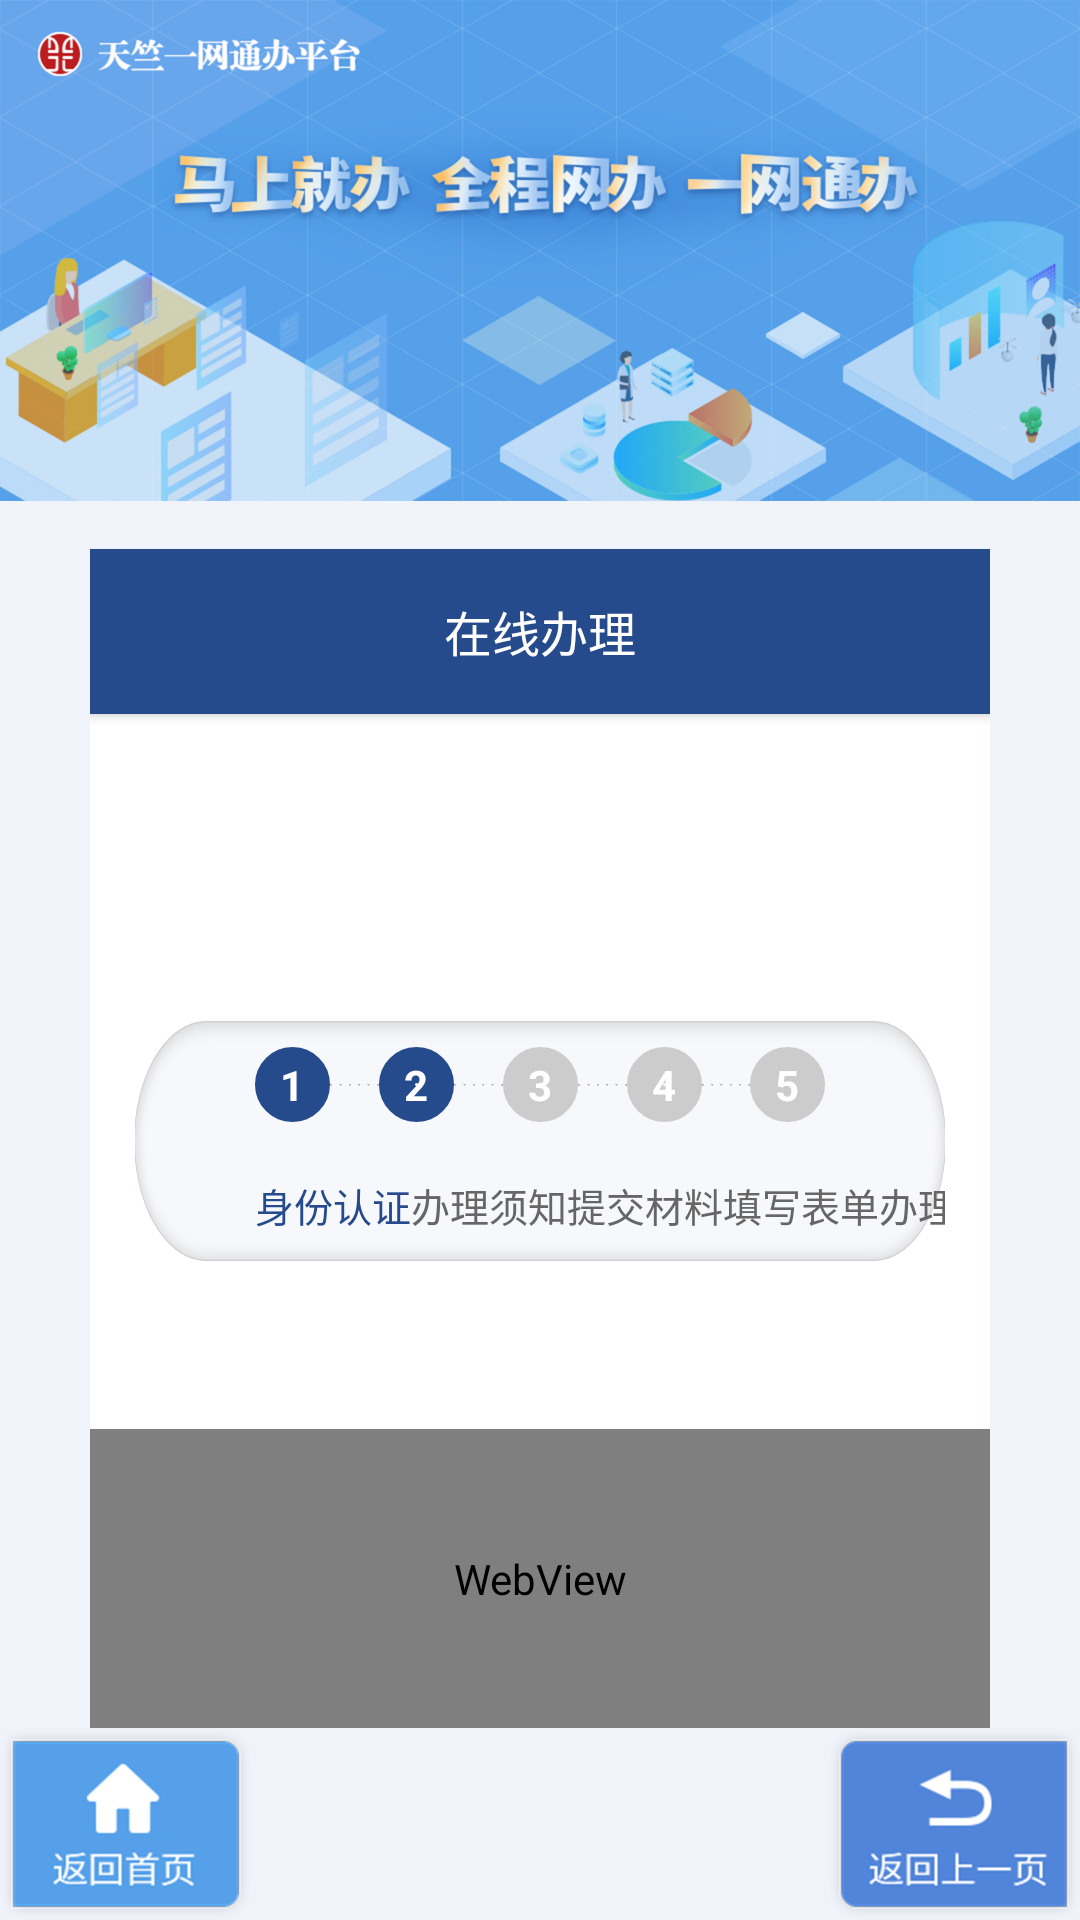

Layout XML and referenced resources for this Android screen:
<!-- AndroidManifest.xml: application theme AppTheme -->
<!-- res/layout/activity_banshi_blxz.xml -->
<?xml version="1.0" encoding="utf-8"?>
<LinearLayout xmlns:android="http://schemas.android.com/apk/res/android"
    xmlns:app="http://schemas.android.com/apk/res-auto"
    xmlns:tools="http://schemas.android.com/tools"
    android:layout_width="match_parent"
    android:layout_height="match_parent"
    android:background="#F0F4FA"
    android:orientation="vertical"
    tools:context="com.example.litianci.yiwangtongban.banshi.BanshiShenfenActivity">

    <ImageView
        android:layout_width="match_parent"
        android:layout_height="wrap_content"
        android:adjustViewBounds="true"
        android:scaleType="fitXY"
        android:src="@mipmap/banner"
        android:visibility="visible" />

    <ScrollView
        android:layout_width="match_parent"
        android:layout_height="wrap_content"
        android:layout_marginLeft="30dp"
        android:layout_marginRight="30dp"
        android:layout_marginTop="16dp"
        android:background="#ffffff">

        <LinearLayout
            android:layout_width="match_parent"
            android:layout_height="match_parent"
            android:orientation="vertical"
            android:paddingBottom="40dp">

            <Button
                android:layout_width="match_parent"
                android:layout_height="55dp"
                android:layout_marginBottom="39dp"


                android:background="@color/colorbanshi"
                android:text="在线办理"
                android:textColor="#ffffff"
                android:textSize="16sp" />

            <TextView
                android:id="@+id/tv_theme"
                android:layout_width="match_parent"
                android:layout_height="wrap_content"
                android:layout_marginBottom="39dp"
                android:gravity="center"
                android:textColor="#333333"
                android:textSize="18sp" />

            <LinearLayout
                android:layout_width="match_parent"
                android:layout_height="80dp"
                android:layout_marginBottom="16dp"
                android:layout_marginLeft="15dp"
                android:layout_marginRight="15dp"
                android:background="@mipmap/tuoyuan_bg"
                android:gravity="center_vertical"
                android:orientation="vertical">


                <LinearLayout
                    android:layout_width="match_parent"
                    android:layout_height="wrap_content"
                    android:layout_weight="1"
                    android:gravity="center_vertical"
                    android:orientation="horizontal">

                    <TextView
                        android:layout_width="25dp"
                        android:layout_height="25dp"
                        android:layout_marginLeft="40dp"
                        android:background="@drawable/buzhou_bg"
                        android:gravity="center"
                        android:text="1"
                        android:textColor="#ffffff"
                        android:textSize="14sp"
                        android:textStyle="bold" />

                    <ImageView
                        android:layout_width="wrap_content"
                        android:layout_height="wrap_content"
                        android:layout_weight="1"
                        android:src="@mipmap/shenglve" />

                    <TextView
                        android:layout_width="25dp"
                        android:layout_height="25dp"
                        android:background="@drawable/buzhou_bg"
                        android:gravity="center"
                        android:text="2"
                        android:textColor="#ffffff"
                        android:textSize="14sp"
                        android:textStyle="bold" />

                    <ImageView
                        android:layout_width="wrap_content"
                        android:layout_height="wrap_content"
                        android:layout_weight="1"
                        android:src="@mipmap/shenglve" />

                    <TextView
                        android:layout_width="25dp"
                        android:layout_height="25dp"
                        android:background="@drawable/buzhou_bg2"
                        android:gravity="center"
                        android:text="3"
                        android:textColor="#ffffff"
                        android:textSize="14sp"
                        android:textStyle="bold" />

                    <ImageView
                        android:layout_width="wrap_content"
                        android:layout_height="wrap_content"
                        android:layout_weight="1"
                        android:src="@mipmap/shenglve" />

                    <TextView
                        android:id="@+id/textView"
                        android:layout_width="25dp"
                        android:layout_height="25dp"
                        android:background="@drawable/buzhou_bg2"
                        android:gravity="center"
                        android:text="4"
                        android:textColor="#ffffff"
                        android:textSize="14sp"
                        android:textStyle="bold" />

                    <ImageView
                        android:layout_width="wrap_content"
                        android:layout_height="wrap_content"
                        android:layout_weight="1"
                        android:src="@mipmap/shenglve" />

                    <TextView
                        android:layout_width="25dp"
                        android:layout_height="25dp"
                        android:layout_marginRight="40dp"
                        android:background="@drawable/buzhou_bg2"
                        android:gravity="center"
                        android:text="5"
                        android:textColor="#ffffff"
                        android:textSize="14sp"
                        android:textStyle="bold" />
                </LinearLayout>

                <LinearLayout
                    android:layout_width="match_parent"
                    android:layout_height="wrap_content"
                    android:layout_weight="1"
                    android:gravity="center_vertical"
                    android:orientation="horizontal">

                    <TextView
                        android:layout_width="wrap_content"
                        android:layout_height="wrap_content"
                        android:layout_marginLeft="40dp"
                        android:gravity="center"
                        android:text="身份认证"
                        android:textColor="@color/colorbanshi"
                        android:textSize="13sp" />

                    <ImageView
                        android:layout_width="wrap_content"
                        android:layout_height="wrap_content"
                        android:layout_weight="1"
                        android:src="@mipmap/shenglve"
                        android:visibility="invisible" />

                    <TextView
                        android:layout_width="wrap_content"
                        android:layout_height="wrap_content"
                        android:gravity="center"
                        android:text="办理须知"
                        android:textColor="#666666"
                        android:textSize="13sp" />

                    <ImageView
                        android:layout_width="wrap_content"
                        android:layout_height="wrap_content"
                        android:layout_weight="1"
                        android:src="@mipmap/shenglve"
                        android:visibility="invisible" />

                    <TextView
                        android:layout_width="wrap_content"
                        android:layout_height="wrap_content"
                        android:gravity="center"
                        android:text="提交材料"
                        android:textColor="#666666"
                        android:textSize="13sp" />

                    <ImageView
                        android:layout_width="wrap_content"
                        android:layout_height="wrap_content"
                        android:layout_weight="1"
                        android:src="@mipmap/shenglve"
                        android:visibility="invisible" />

                    <TextView
                        android:layout_width="wrap_content"
                        android:layout_height="wrap_content"
                        android:gravity="center"
                        android:text="填写表单"
                        android:textColor="#666666"
                        android:textSize="13sp" />

                    <ImageView
                        android:layout_width="wrap_content"
                        android:layout_height="wrap_content"
                        android:layout_weight="1"
                        android:src="@mipmap/shenglve"
                        android:visibility="invisible" />

                    <TextView
                        android:layout_width="wrap_content"
                        android:layout_height="wrap_content"
                        android:layout_marginRight="40dp"
                        android:gravity="center"
                        android:text="办理成功"
                        android:textColor="#666666"
                        android:textSize="13sp" />
                </LinearLayout>

            </LinearLayout>



            <LinearLayout
                android:layout_width="match_parent"
                android:layout_height="wrap_content"></LinearLayout>




        </LinearLayout>
    </ScrollView>
    <WebView
        android:id="@+id/webview"
        android:layout_width="match_parent"
        android:layout_height="wrap_content"
        android:layout_marginLeft="30dp"
        android:layout_marginRight="30dp"
        android:layout_weight="1"
        ></WebView>
    <LinearLayout
        android:layout_width="match_parent"
        android:layout_height="wrap_content"
        android:orientation="horizontal">

        <ImageView
            android:id="@+id/iv_home"
            android:layout_width="wrap_content"
            android:layout_height="wrap_content"
            android:src="@mipmap/returnhome" />

        <LinearLayout
            android:layout_width="wrap_content"
            android:layout_height="wrap_content"
            android:layout_weight="1"></LinearLayout>

        <ImageView
            android:id="@+id/iv_last"
            android:layout_width="wrap_content"
            android:layout_height="wrap_content"
            android:src="@mipmap/returnlast" />

    </LinearLayout>
</LinearLayout>
<!-- resources referenced by this layout -->
<resources>
  <color name="colorbanshi">#264B8C</color>
  <!-- drawable buzhou_bg (drawable) -->
  <?xml version="1.0" encoding="utf-8"?>
  <shape xmlns:android="http://schemas.android.com/apk/res/android">
      
      <stroke
          android:width="13dp"
          android:height="13dp"
          android:color="#264B8C" />
      
      <corners
          android:radius="13dp" />
  
  </shape>
  <!-- drawable buzhou_bg2 (drawable) -->
  <?xml version="1.0" encoding="utf-8"?>
  <shape xmlns:android="http://schemas.android.com/apk/res/android">
      
      <stroke
          android:width="13dp"
          android:height="13dp"
          android:color="#FFCCCCCC" />
      
      <corners
          android:radius="13dp" />
  
  </shape>
  <!-- mipmap banner: png bitmap (mipmap-xxhdpi, 643679 bytes) -->
  <!-- mipmap returnhome: png bitmap (mipmap-xxxhdpi, 20761 bytes) -->
  <!-- mipmap returnlast: png bitmap (mipmap-xxxhdpi, 20574 bytes) -->
  <!-- mipmap shenglve: png bitmap (mipmap-xxxhdpi, 301 bytes) -->
  <!-- mipmap tuoyuan_bg: png bitmap (mipmap-xxxhdpi, 34807 bytes) -->
  <style name="AppTheme" parent="Theme.AppCompat.Light.DarkActionBar">
          
          <item name="colorPrimary">@color/colorPrimary</item>
          <item name="colorPrimaryDark">@color/colorPrimaryDark</item>
          <item name="colorAccent">@color/colorAccent</item>
      </style>
  <color name="colorPrimary">#3F51B5</color>
  <color name="colorPrimaryDark">#303F9F</color>
  <color name="colorAccent">#FF4081</color>
</resources>
